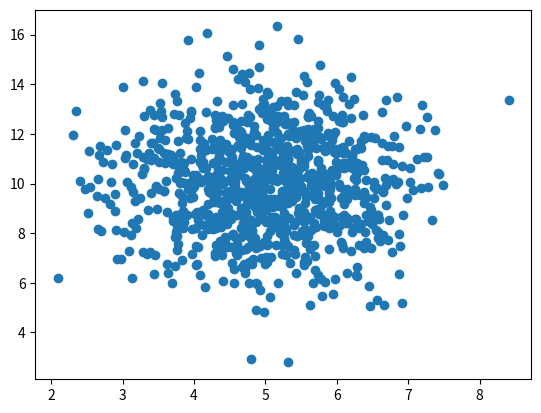

The script that saved this image:
import numpy as np
import matplotlib.pyplot as plt

x = np.random.normal(5.0, 1.0, 1000)
y = np.random.normal(10.0, 2.0, 1000)
plt.scatter(x, y)
plt.show()
